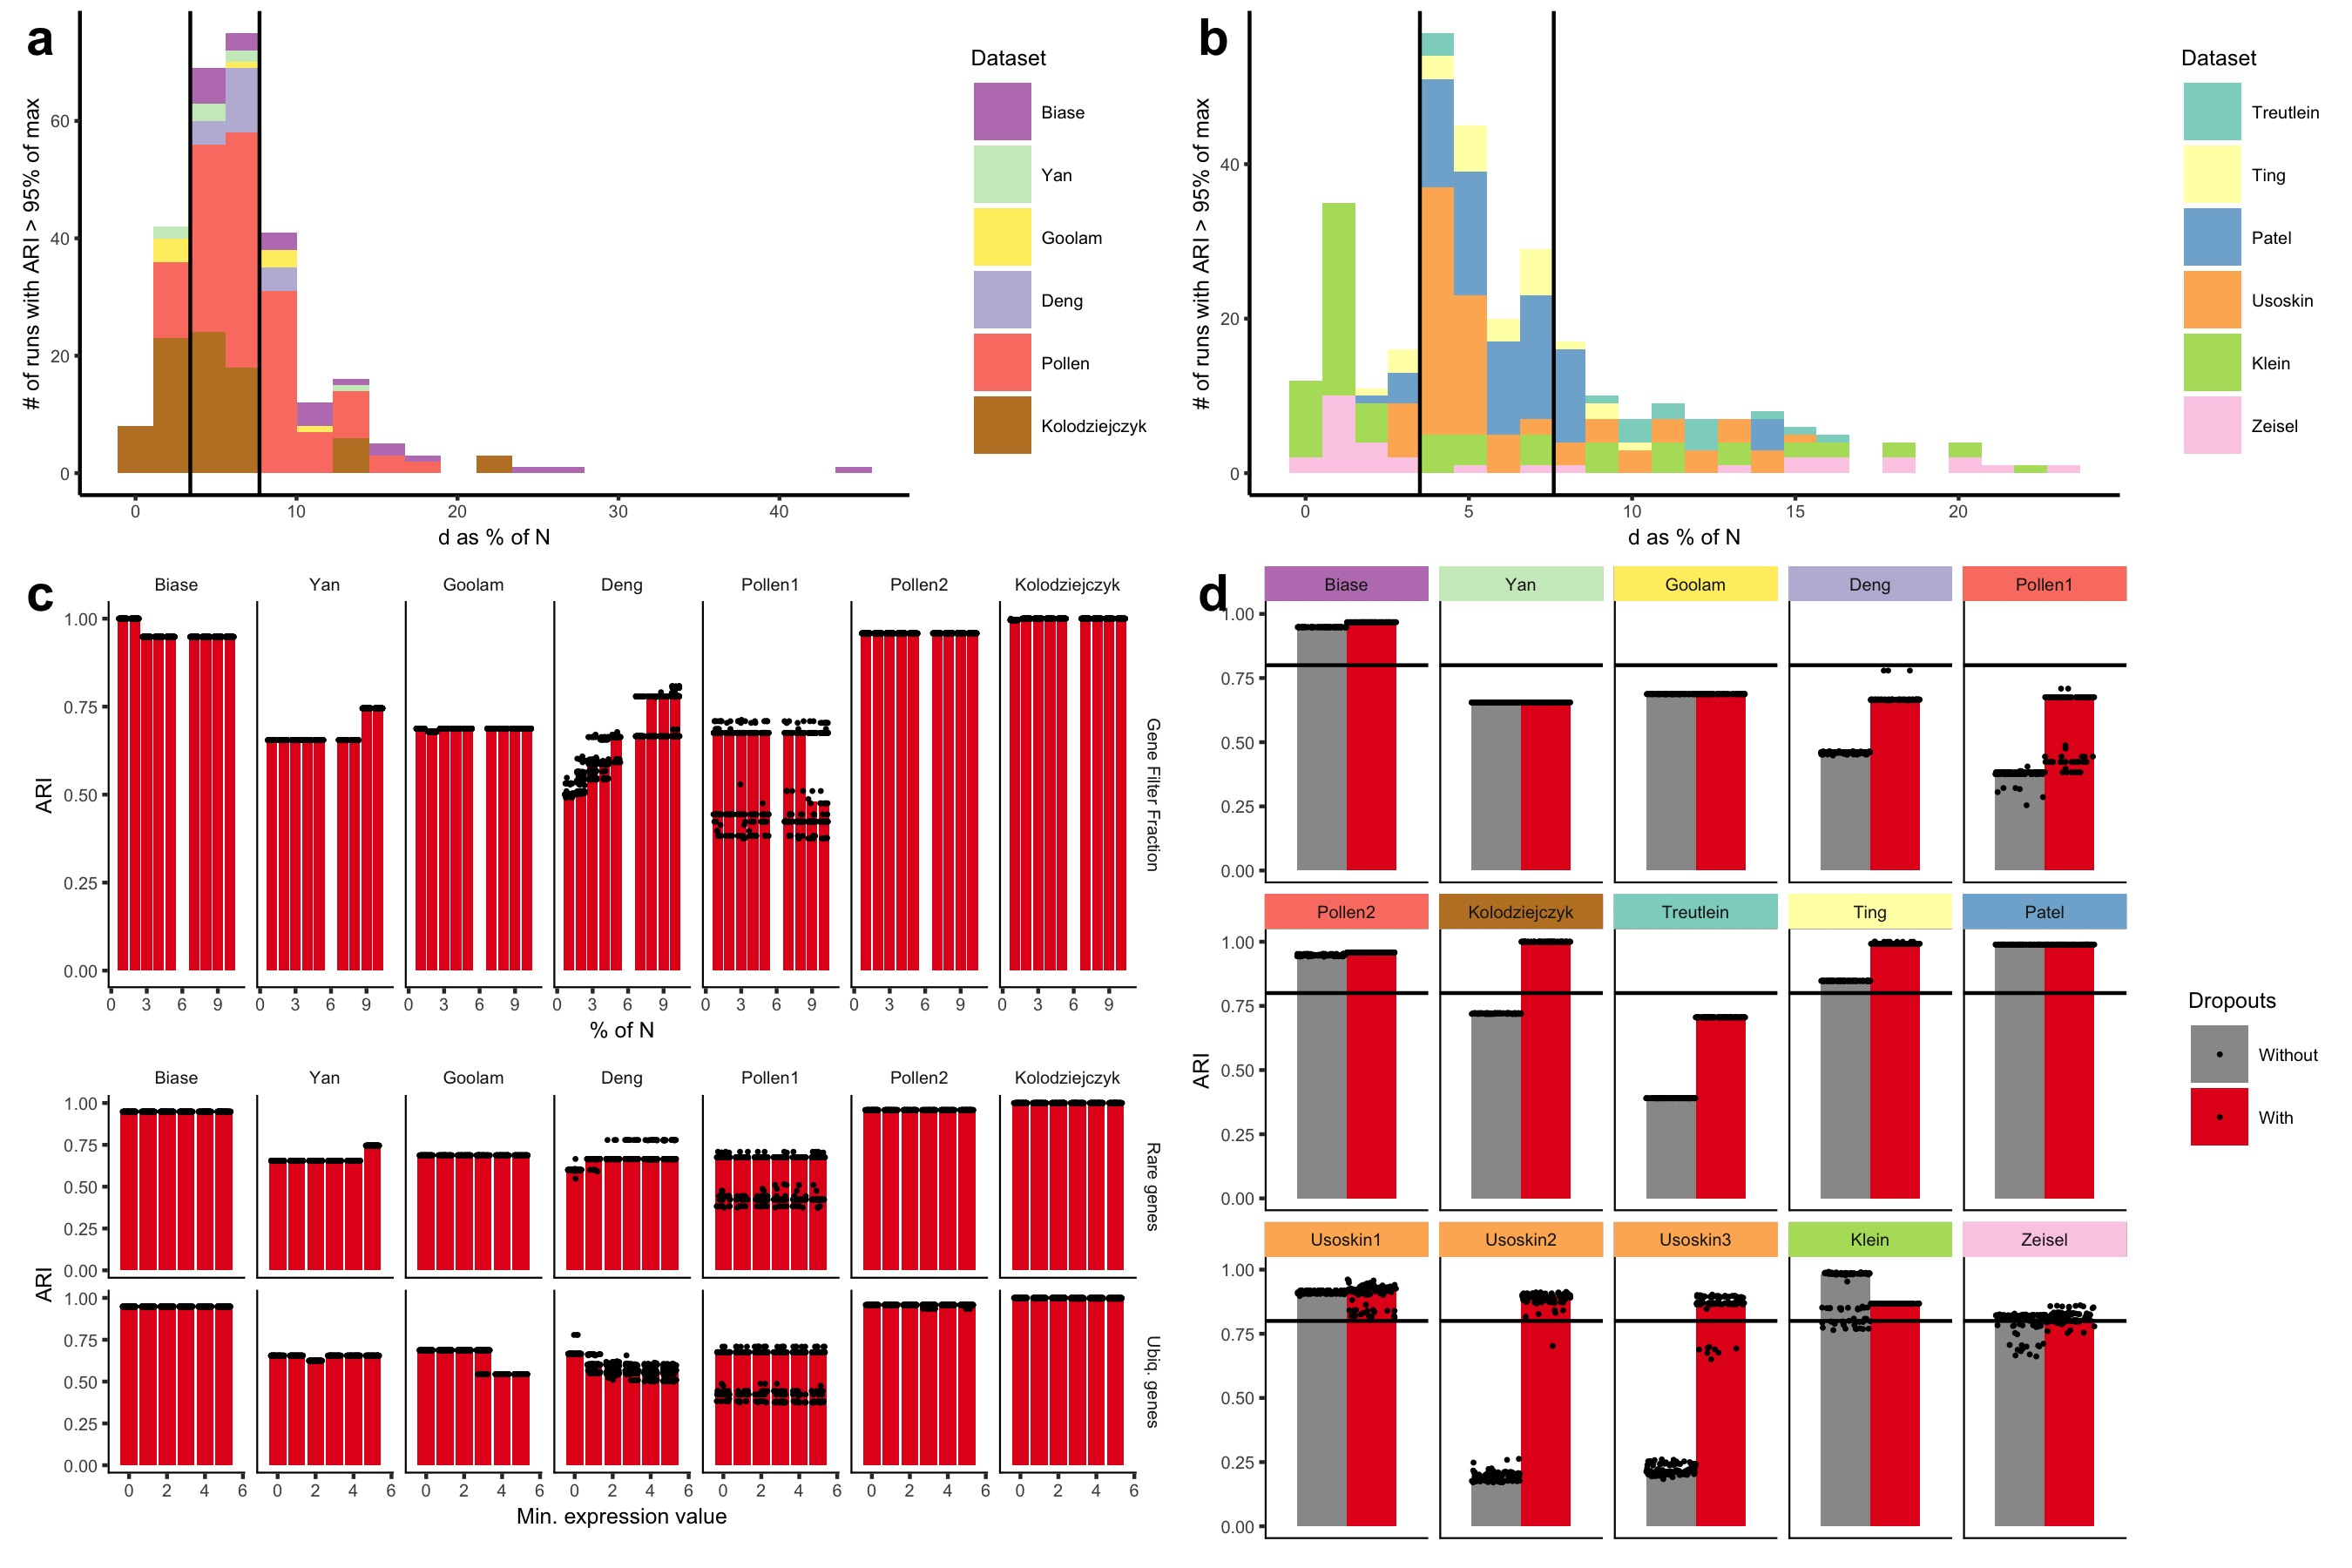

This chart was generated by the following R code:
library(cowplot)
library(dplyr)

options(stringsAsFactors = FALSE)
font_size <- 6

get_a <- function() {
    # Download raw data from https://s3.eu-west-2.amazonaws.com/sc3-paper-figures/fig1-raw-downsampled.csv
    # then:
    d <- read.csv("fig1-raw-downsampled.csv")
    d <- d[d$gene_filter == "With Gene Filter", ]
    d <- d[, c(1:4, 6)]
    
    d_med <- d %>%
        group_by(Dataset, Distance, Transformation, d) %>%
        dplyr::summarise(ARI = median(ARI))
    
    tmp <- d_med %>%
        group_by(Dataset, Distance, Transformation) %>%
        dplyr::summarise(peak = max(ARI))
    
    res <- merge(d_med, tmp)
    res <- res[res$ARI >= 0.95*res$peak, ]
    res <- res[,c(1,4)]
    
    # save data for online publication
    write.csv(res, "S3a.csv", quote = FALSE, row.names = FALSE)
    
    res$Dataset <- factor(
        res$Dataset, 
        levels = c("Biase", "Yan", "Goolam", "Deng", "Pollen", "Kolodziejczyk")
    )
    
    cols <- c("Biase" = "#bc80bd", 
              "Yan" = "#ccebc5", 
              "Goolam" = "#ffed6f", 
              "Deng" = "#bebada", 
              "Pollen" = "#fb8072", 
              "Kolodziejczyk" = "#bf812d")
    
    p <- ggplot(res, aes(d, fill = Dataset)) +
        geom_histogram(bins = 21) +
        scale_fill_manual(values = cols) +
        geom_vline(xintercept = c(3.4,7.7)) +
        labs(x = "d as % of N", y = "# of runs with ARI > 95% of max") +
        theme_classic(base_size = font_size)
    return(p)
}

get_b <- function() {
    # Download raw data from https://s3.eu-west-2.amazonaws.com/sc3-paper-figures/fig1-raw.csv
    # then:
    d <- read.csv("fig1-raw.csv")
    d <- d[d$Dataset %in% c("Treutlein", "Ting", "Patel", "Usoskin", "Klein", "Zeisel"), ]
    d <- d[d$gene_filter == "With Gene Filter", ]
    d <- d[, c(1:4, 6)]
    
    d_med <- d %>%
        group_by(Dataset, Distance, Transformation, d) %>%
        dplyr::summarise(ARI = median(ARI))
    
    tmp <- d_med %>%
        group_by(Dataset, Distance, Transformation) %>%
        dplyr::summarise(peak = max(ARI))
    
    res <- merge(d_med, tmp)
    res <- res[res$ARI >= 0.95*res$peak, ]
    res <- res[,c(1,4)]
    
    # save data for online publication
    write.csv(res, "S3b.csv", quote = FALSE, row.names = FALSE)
    
    res$Dataset <- factor(
        res$Dataset, 
        levels = c("Treutlein", "Ting", "Patel", "Usoskin", "Klein", "Zeisel")
    )
    
    cols <- c("Treutlein" = "#8dd3c7", 
              "Ting" = "#ffffb3", 
              "Patel" = "#80b1d3", 
              "Usoskin" = "#fdb462", 
              "Klein" = "#b3de69", 
              "Zeisel" = "#fccde5")
    
    p <- ggplot(res, aes(d, fill = Dataset)) +
        geom_histogram(bins = 24) +
        scale_fill_manual(values = cols) +
        geom_vline(xintercept = c(3.5,7.6)) +
        labs(x = "d as % of N", y = "# of runs with ARI > 95% of max") +
        theme_classic(base_size = font_size)
    return(p)
}

get_c <- function() {
    d <- read.csv("S3c.csv")
    
    d$Dataset <- factor(
        d$Dataset, 
        levels = c("Biase", "Yan", "Goolam", "Deng", "Pollen1", "Pollen2", "Kolodziejczyk")
    )
    
    d_med <- d %>%
        group_by(Dataset, x, Param) %>%
        dplyr::summarise(Median = median(ARI))
    
    p1 <- ggplot(d[d$Param == "Gene Filter Fraction",], 
                  aes(x, ARI, fill = Param)) +
        geom_bar(data = d_med[d_med$Param == "Gene Filter Fraction",], 
                 aes(y = Median), stat = "identity", position = "dodge") +
        facet_grid(Param ~ Dataset, scales = "free") +
        geom_point(position = 
                       position_jitterdodge(jitter.width = 0.7, dodge.width = 0.9), 
                   size = 0.1) +
        theme_classic(base_size = font_size) +
        theme(axis.line=element_blank(),
              strip.background = element_rect(colour = "white")) +
        annotate("segment", x=-Inf, xend=Inf, y=-Inf, yend=-Inf, color = "black")+
        annotate("segment", x=-Inf, xend=-Inf, y=-Inf, yend=Inf, color = "black")+
        guides(fill = FALSE) +
        labs(x = "% of N") +
        scale_fill_manual(values = c("#e41a1c"))
    
    p2 <- ggplot(d[d$Param != "Gene Filter Fraction",], aes(x, ARI, fill = "red")) +
        geom_bar(data = d_med[d_med$Param != "Gene Filter Fraction",], 
                 aes(y = Median), stat = "identity", position = "dodge") +
        facet_grid(Param ~ Dataset, scales = "free") +
        geom_point(position = 
                       position_jitterdodge(jitter.width = 0.7, dodge.width = 0.9), 
                   size = 0.1) +
        theme_classic(base_size = font_size) +
        theme(axis.line=element_blank(),
              strip.background = element_rect(colour = "white")) +
        annotate("segment", x=-Inf, xend=Inf, y=-Inf, yend=-Inf, color = "black")+
        annotate("segment", x=-Inf, xend=-Inf, y=-Inf, yend=Inf, color = "black")+
        labs(x = "Min. expression value") +
        guides(fill = FALSE) +
        scale_fill_manual(values = c("#e41a1c"))

    p <- plot_grid(p1, p2, ncol = 1, align = 'v')
    return(p)
}

gtable_select <- function (x, ...)
{
    matches <- c(...)
    x$layout <- x$layout[matches, , drop = FALSE]
    x$grobs <- x$grobs[matches]
    x
}

gtable_stack <- function(g1, g2){
    g1$grobs <- c(g1$grobs, g2$grobs)
    g1$layout <- transform(g1$layout, z= z-max(z), name="g2")
    g1$layout <- rbind(g1$layout, g2$layout)
    g1
}

get_d <- function() {
    set.seed(1234567)
    cols <- c("Biase" = "#bc80bd", "Treutlein" = "#8dd3c7", "Ting" = "#ffffb3", 
              "Yan" = "#ccebc5", "Goolam" = "#ffed6f", "Deng" = "#bebada",
              "Pollen1" = "#fb8072", "Pollen2" = "#fb8072",
              "Patel" = "#80b1d3", "Usoskin1" = "#fdb462", "Usoskin2" = "#fdb462",
              "Usoskin3" = "#fdb462", "Kolodziejczyk" = "#bf812d",
              "Klein" = "#b3de69", "Zeisel" = "#fccde5")
    
    d <- read.csv("S3d.csv")
    
    d$Hierarchy <- factor(
        d$Hierarchy, 
        levels = c("Biase", "Yan", "Goolam", "Deng", "Pollen1", "Pollen2", 
                   "Kolodziejczyk", "Treutlein", "Ting", "Patel", "Usoskin1", 
                   "Usoskin2", "Usoskin3", "Klein", "Zeisel")
    )
    
    d$Dropouts <- factor(d$Dropouts, levels = c("Without", "With"))
    
    cols.clust <- c("Without" = "#999999", "With" = "#e41a1c")
    
    d1 <- d %>%
        group_by(Dropouts, Hierarchy) %>%
        dplyr::summarise(Median = median(ARI))
    
    p <- ggplot(d, aes(x = 1, y = ARI, fill = Dropouts, group = Dropouts)) +
        geom_bar(data = d1, aes(y = Median), position="dodge", stat="identity", width = 0.6) +
        geom_point(position = position_jitterdodge(jitter.width = 0.6, dodge.width = 0.6), size = 0.1) +
        facet_wrap(ncol = 5, ~ Hierarchy) +
        scale_fill_manual(values = cols.clust) +
        geom_hline(yintercept = 0.8) +
        labs(x = "") +
        theme_classic(base_size = font_size) +
        theme(axis.ticks.x = element_blank(), axis.text.x=element_blank(),
              axis.title.x=element_blank(), axis.line=element_blank()) +
        annotate("segment", x=-Inf, xend=Inf, y=-Inf, yend=-Inf, color = "black")+
        annotate("segment", x=-Inf, xend=-Inf, y=-Inf, yend=Inf, color = "black")
    
    dummy <- ggplot(d, aes(x = 1, y = ARI, fill = Dropouts)) +
        facet_wrap(ncol = 5, ~ Hierarchy) +
        geom_rect(aes(fill = Hierarchy), xmin=-Inf, xmax=Inf, ymin=-Inf, ymax=Inf) +
        scale_fill_manual(values = cols) +
        theme_minimal(base_size = font_size)
    
    g1 <- ggplotGrob(p)
    g2 <- ggplotGrob(dummy)
    
    panels <- grepl(pattern="panel", g2$layout$name)
    strips <- grepl(pattern="strip-t", g2$layout$name)
    g2$layout$t[panels] <- g2$layout$t[panels] - 1
    g2$layout$b[panels] <- g2$layout$b[panels] - 1
    
    new_strips <- gtable_select(g2, panels | strips)
    
    ## ideally you'd remove the old strips, for now they're just covered
    new_plot <- gtable_stack(g1, new_strips)
    return(new_plot)
}

plot_grid(get_a(), get_b(), get_c(), get_d(), ncol = 2, labels = c("a", "b", "c", "d"), rel_heights = c(1, 1.8))

ggsave("S3.jpeg", w = 9, h = 6)
